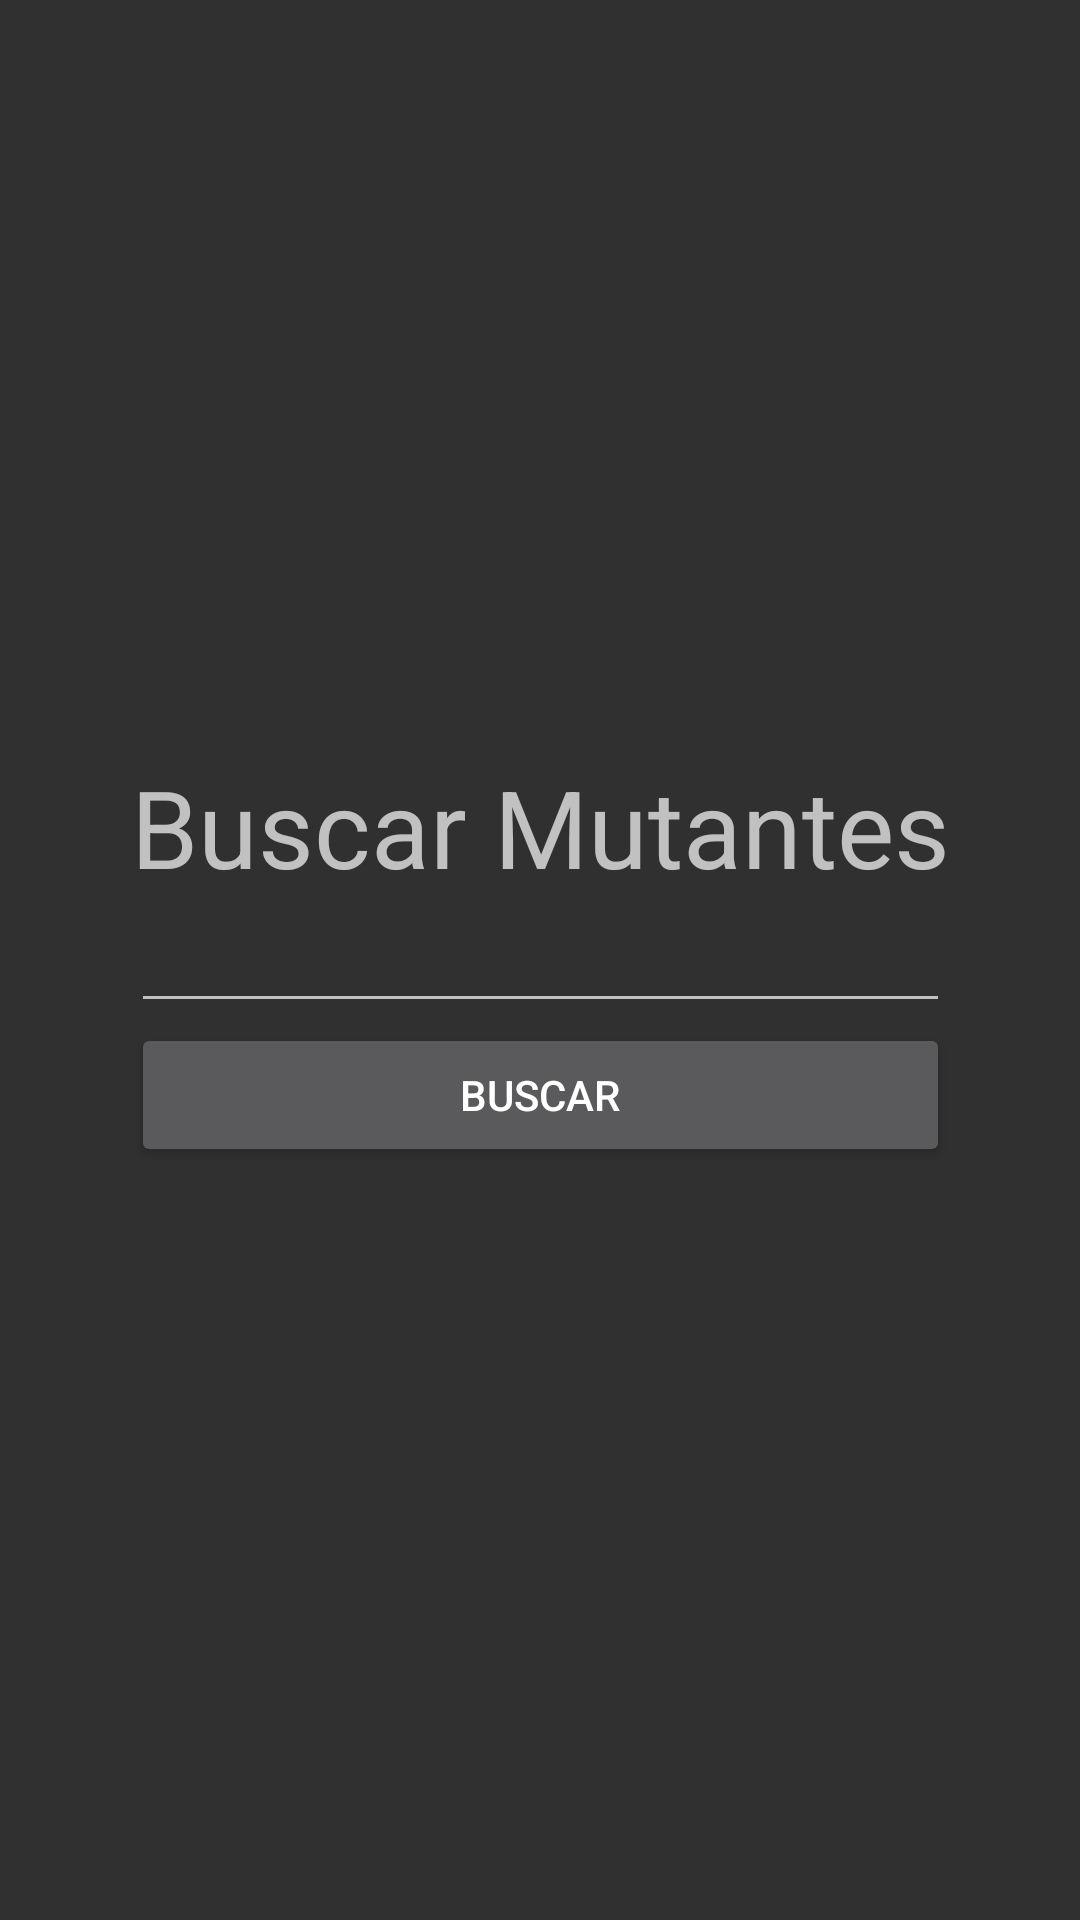

This screen was rendered from an Android layout file. Write that file and the resources it references.
<!-- AndroidManifest.xml: application theme AppTheme.Fullscreen -->
<!-- res/layout/activity_buscar.xml -->
<?xml version="1.0" encoding="utf-8"?>
<android.support.constraint.ConstraintLayout xmlns:android="http://schemas.android.com/apk/res/android"
    xmlns:app="http://schemas.android.com/apk/res-auto"
    xmlns:tools="http://schemas.android.com/tools"
    android:layout_width="match_parent"
    android:layout_height="match_parent"
    tools:context=".Busca.Buscar">

    <LinearLayout
        android:layout_width="wrap_content"
        android:layout_height="wrap_content"
        android:orientation="vertical"
        app:layout_constraintBottom_toBottomOf="parent"
        app:layout_constraintEnd_toEndOf="parent"
        app:layout_constraintHorizontal_bias="0.5"
        app:layout_constraintStart_toStartOf="parent"
        app:layout_constraintTop_toTopOf="parent">

        <TextView
            android:id="@+id/textView3"
            android:layout_width="wrap_content"
            android:layout_height="wrap_content"
            android:text="Buscar Mutantes"
            android:textSize="36sp" />

        <EditText
            android:id="@+id/mutantFirstAbility"
            android:layout_width="match_parent"
            android:layout_height="wrap_content"
            android:contentDescription="Habilidade"
            android:ems="10"
            android:inputType="textPersonName" />

        <Button
            android:id="@+id/searchMutatns"
            android:layout_width="match_parent"
            android:layout_height="wrap_content"
            android:text="Buscar" />
    </LinearLayout>

</android.support.constraint.ConstraintLayout>
<!-- resources referenced by this layout -->
<resources>
  <style name="AppTheme.Fullscreen" parent="Theme.AppCompat.NoActionBar">
          <item name="android:windowFullscreen">true</item>
      </style>
</resources>
